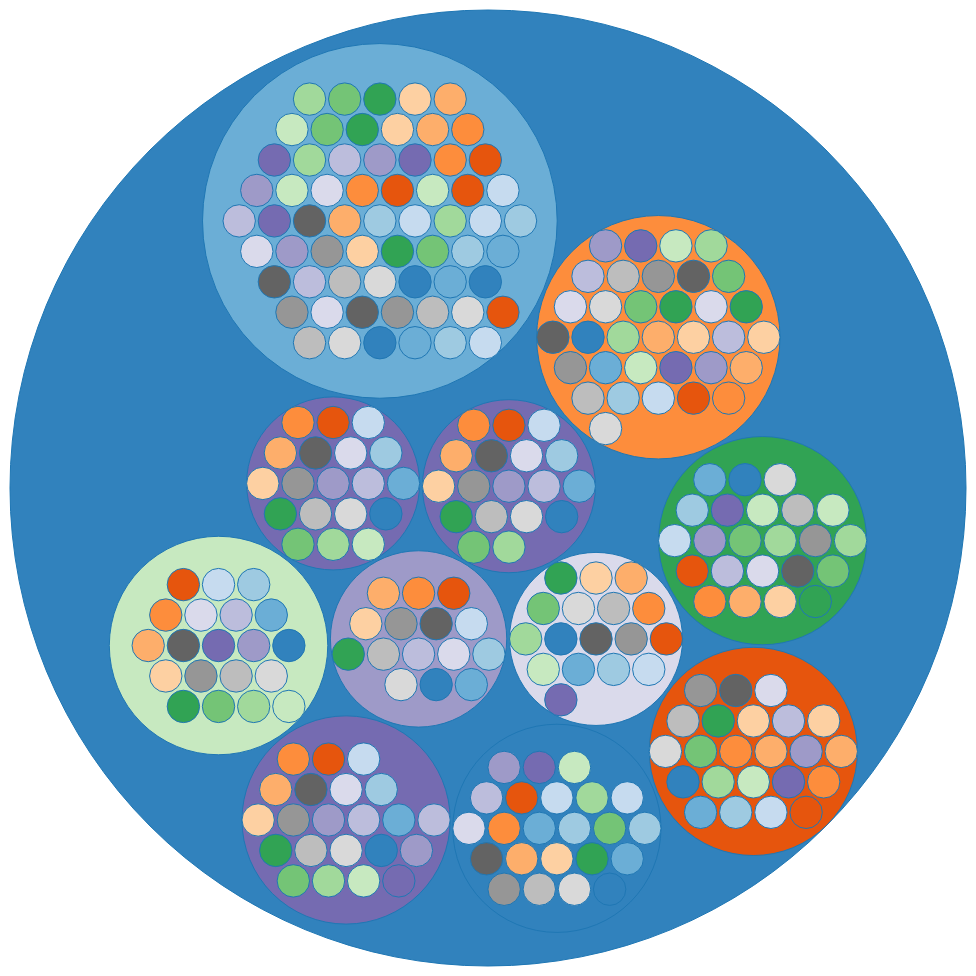
D3 v3 page, settled after 480 driven frames (8 s of simulated time); the page loaded 1 data file(s).



var diameter = 960,
    format = d3.format(",d"),
    color = d3.scale.category20c();

var pack = d3.layout.pack()
    .size([diameter - 4, diameter - 4])
    .value(function(d) { return d.size; })
    .padding(3);

var tree = d3.layout.treemap();

var svg = d3.select("body").append("svg")
    .attr("width", diameter)
    .attr("height", diameter)
  .append("g")
    .attr("transform", "translate(2,2)");

d3.json("hbs_units.json", function(error, root) {
  // TODO: replace datam with a sub-element
  var node = svg.datum(root).selectAll(".node")
      .data(pack.nodes)
    .enter().append("g")
      .attr("class", function(d) { return d.children ? "node" : "leaf node"; })
      .attr("transform", function(d) { return "translate(" + d.x + "," + d.y + ")"; });

  node.append("title")
      .text(function(d) { return d.name + (d.children ? "" : ": " + format(d.size)); });

  node.append("circle")
      .attr("r", function(d) { return d.r; })
      .style("fill", function(d) { return color(d.name)});

  //node.append("image")
  //    .attr("xlink:href", "professor.jpg")
  //    .attr("x", -17)
  //    .attr("y", -17)
  //    .attr("width", 35)
  //    .attr("height", 37);

  // filter: if node has no name,

  //node.filter(function(d) { return !d.children; }).append("text")
  //    .attr("dy", ".3em")
  //    .style("text-anchor", "middle")
  //    .text(function(d) { return d.name.substring(0, d.r / 3); });

  // randomly colorize based on name for a range of 20 colors
});

d3.select(self.frameElement).style("height", diameter + "px");



### data: hbs_units.json
{
 "children": [
  {
   "children": [
    "{... 2 keys}",
    "{... 2 keys}",
    "{... 2 keys}",
    "{... 2 keys}",
    "{... 2 keys}",
    "{... 2 keys}",
    "{... 2 keys}",
    "{... 2 keys}",
    "... 55 more items"
   ],
   "name": "Emeritus"
  },
  {
   "children": [
    "{... 2 keys}",
    "{... 2 keys}",
    "{... 2 keys}",
    "{... 2 keys}",
    "{... 2 keys}",
    "{... 2 keys}",
    "{... 2 keys}",
    "{... 2 keys}",
    "... 26 more items"
   ],
   "name": "Finance"
  },
  {
   "children": [
    "{... 2 keys}",
    "{... 2 keys}",
    "{... 2 keys}",
    "{... 2 keys}",
    "{... 2 keys}",
    "{... 2 keys}",
    "{... 2 keys}",
    "{... 2 keys}",
    "... 15 more items"
   ],
   "name": "Technology and Operations Management"
  },
  {
   "children": [
    "{... 2 keys}",
    "{... 2 keys}",
    "{... 2 keys}",
    "{... 2 keys}",
    "{... 2 keys}",
    "{... 2 keys}",
    "{... 2 keys}",
    "{... 2 keys}",
    "... 15 more items"
   ],
   "name": "Organizational Behavior"
  },
  {
   "children": [
    "{... 2 keys}",
    "{... 2 keys}",
    "{... 2 keys}",
    "{... 2 keys}",
    "{... 2 keys}",
    "{... 2 keys}",
    "{... 2 keys}",
    "{... 2 keys}",
    "... 15 more items"
   ],
   "name": "Entrepreneurial Management"
  },
  {
   "children": [
    "{... 2 keys}",
    "{... 2 keys}",
    "{... 2 keys}",
    "{... 2 keys}",
    "{... 2 keys}",
    "{... 2 keys}",
    "{... 2 keys}",
    "{... 2 keys}",
    "... 11 more items"
   ],
   "name": "Marketing"
  },
  {
   "children": [
    "{... 2 keys}",
    "{... 2 keys}",
    "{... 2 keys}",
    "{... 2 keys}",
    "{... 2 keys}",
    "{... 2 keys}",
    "{... 2 keys}",
    "{... 2 keys}",
    "... 10 more items"
   ],
   "name": "Negotiation, Organizations & Markets"
  },
  {
   "children": [
    "{... 2 keys}",
    "{... 2 keys}",
    "{... 2 keys}",
    "{... 2 keys}",
    "{... 2 keys}",
    "{... 2 keys}",
    "{... 2 keys}",
    "{... 2 keys}",
    "... 12 more items"
   ],
   "name": "Strategy"
  },
  "... 3 more items"
 ],
 "name": "Harvard Business School"
}